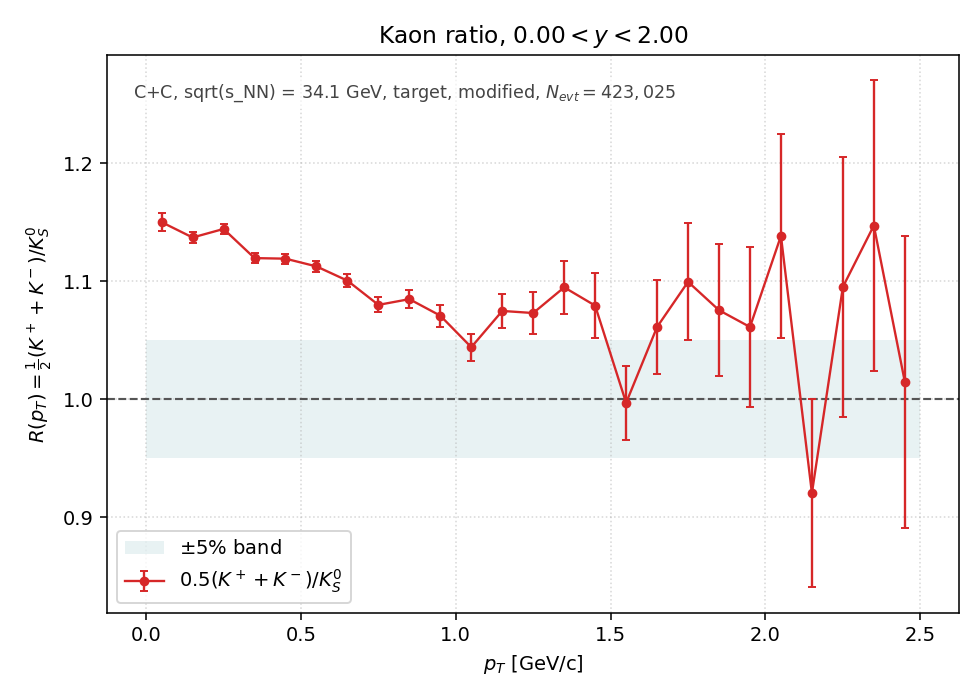

The data file committed next to this chart (first rows):
pt_lo, pt_hi, pt_center, K+, K-, K0S, R, R_err
0.0000, 0.1000, 0.0500, 27039, 23810, 2.210600e+04, 1.150118e+00, 7.478804e-03
0.1000, 0.2000, 0.1500, 70369, 61362, 5.792300e+04, 1.137122e+00, 4.580128e-03
0.2000, 0.3000, 0.2500, 92255, 79017, 7.483300e+04, 1.144361e+00, 4.049198e-03
0.3000, 0.4000, 0.3500, 91833, 77707, 7.571000e+04, 1.119667e+00, 3.959011e-03
0.4000, 0.5000, 0.4500, 79832, 67100, 6.564200e+04, 1.119192e+00, 4.250417e-03
0.5000, 0.6000, 0.5500, 63335, 52462, 5.203750e+04, 1.112630e+00, 4.752411e-03
0.6000, 0.7000, 0.6500, 45993, 37770, 3.805450e+04, 1.100566e+00, 5.511354e-03
0.7000, 0.8000, 0.7500, 32478, 26074, 2.710650e+04, 1.080036e+00, 6.437287e-03
0.8000, 0.9000, 0.8500, 22653, 17891, 1.868550e+04, 1.084905e+00, 7.779860e-03
0.9000, 1, 0.9500, 14915, 11911, 1.252500e+04, 1.070898e+00, 9.409133e-03
1, 1.1, 1.05, 9674, 7506, 8.226500e+03, 1.044186e+00, 1.139008e-02
1.1, 1.2, 1.15, 6464, 5230, 5.439500e+03, 1.074915e+00, 1.431834e-02
1.2, 1.3, 1.25, 4215, 3195, 3.452500e+03, 1.073135e+00, 1.794979e-02
1.3, 1.4, 1.35, 2797, 2129, 2.249500e+03, 1.094910e+00, 2.257948e-02
1.4, 1.5, 1.45, 1867, 1314, 1.473500e+03, 1.079403e+00, 2.759758e-02
1.5, 1.6, 1.55, 1245, 804, 1.027500e+03, 9.970803e-01, 3.112841e-02
1.6, 1.7, 1.65, 907, 581, 7.010000e+02, 1.061341e+00, 3.950284e-02
1.7, 1.8, 1.75, 642, 396, 4.720000e+02, 1.099576e+00, 4.945298e-02
1.8, 1.9, 1.85, 480, 289, 3.575000e+02, 1.075524e+00, 5.587545e-02
1.9, 2, 1.95, 311, 191, 2.365000e+02, 1.061311e+00, 6.800838e-02
2, 2.1, 2.05, 239, 131, 1.625000e+02, 1.138462e+00, 8.655023e-02
2.1, 2.2, 2.15, 162, 93, 1.385000e+02, 9.205776e-01, 7.989254e-02
2.2, 2.3, 2.25, 130, 77, 9.450000e+01, 1.095238e+00, 1.101895e-01
2.3, 2.4, 2.35, 119, 68, 8.150000e+01, 1.147239e+00, 1.229344e-01
2.4, 2.5, 2.45, 94, 42, 6.700000e+01, 1.014925e+00, 1.235362e-01
